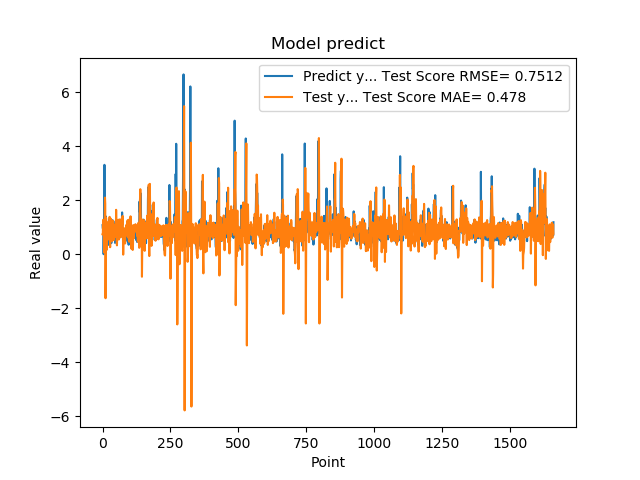

Source data for this figure (header and first rows):
1.074290990829999792e+00, 7.332523273149006426e-01
9.521890282630000035e-01, 7.300605155183254036e-01
9.879170060160000766e-01, 1.271157651010725642e+00
1.011654973029999960e+00, 1.237693062367509311e+00
0.000000000000000000e+00, 9.489787046146814786e-01
7.643579840659999736e-01, 5.057709877371593388e-01
7.788103222849999119e-01, 6.625064016094585340e-02
3.306220054629999794e+00, 1.507545860166731033e-01
1.055441975589999970e+00, 1.380760548114462916e+00
7.543110251430000801e-01, 2.093865990543719136e+00
7.915459871289999283e-01, 1.868490584161207613e+00
1.409499049189999909e+00, -1.628616481918884196e+00
8.875439763070001042e-01, -2.210840605576952847e-02
6.401469707490000660e-01, 1.345547881187591610e+00
5.082880258560000808e-01, 1.098676841145978189e+00
8.640019893649999450e-01, 1.547379253342996419e-01
5.725920200349999822e-01, 4.583648195057180019e-01
8.469420075419999971e-01, 8.314289628779749641e-01
9.181020259860001032e-01, 9.981836211184144103e-01
7.976629734039999420e-01, 8.466369273469672718e-01
9.608020186419998776e-01, 1.181809972233229811e+00
9.555831551549999192e-01, 9.975178839146453535e-01
3.470349907879999862e-01, 9.888173690247290537e-01
9.546210169789999256e-01, 8.297281013791052429e-01
1.293938040730000072e+00, 5.415820069613573873e-01
5.251880288119999962e-01, 8.249650726007198287e-01
4.773890078070000542e-01, 1.381867205659404352e+00
1.275226235389999907e+00, 5.243095150820569206e-01
8.723750114439999814e-01, 2.586751121640071815e-01
8.355640172959999390e-01, 1.171008570464750154e+00
7.321749925609999377e-01, 1.318300293160212577e+00
7.640249729160000225e-01, 5.230569705049528118e-01
4.072830080990000323e-01, 7.497588878109312516e-01
4.752210080619999610e-01, 6.449254434077479337e-01
8.781340122220000488e-01, 4.804025563882498018e-01
7.414129972460000717e-01, 5.209316500535409178e-01
1.258002042770000051e+00, 1.012815683465442707e+00
1.069700956339999953e+00, 1.209920959976695798e+00
7.274609804150000691e-01, 1.215989292048669013e+00
7.892770171170000459e-01, 1.245596070396034039e+00
6.237750053410000550e-01, 5.729705358447950703e-01
6.914690136910000007e-01, 5.207514869471353558e-01
8.557710051540000640e-01, 7.749500594614915361e-01
7.093830108640000187e-01, 8.573576182842447269e-01
1.014547944070000041e+00, 1.044836485491619671e+00
1.115731000900000103e+00, 1.053014120104343032e+00
4.182830154900000208e-01, 1.105649132934213297e+00
1.002280950550000105e+00, 1.052710338753505059e+00
1.218860983849999968e+00, 6.357186858988475020e-01
1.143296003339999922e+00, 7.590489897208566594e-01
6.528189778330000248e-01, 1.642573403380583885e+00
6.746559739110000731e-01, 1.046201497183728124e+00
6.009536385540000802e-01, 5.177388853141909886e-01
6.694570183749999348e-01, 3.272165472493449023e-01
6.538079977039999990e-01, 7.129899246469305618e-01
7.814120054240000224e-01, 8.502544523843731383e-01
1.206303954120000022e+00, 9.679380856418384749e-01
8.469259738919999725e-01, 1.064197332046453282e+00
8.286409974099999687e-01, 1.276013341496587516e+00
6.482390165329999787e-01, 1.104027460416506123e+00
5.623700022700000023e-01, 5.430329547643425459e-01
... 1,599 more rows
